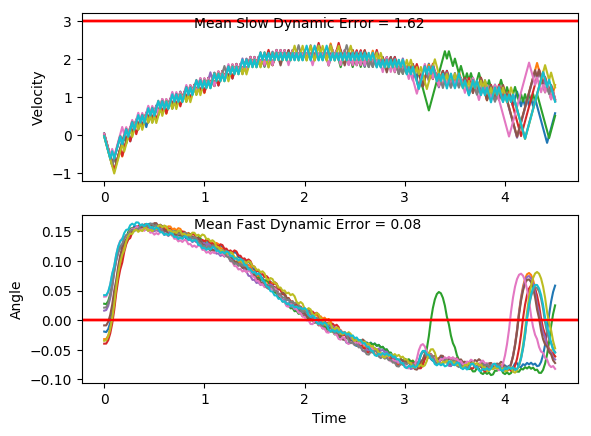

The file beside this chart, header and first rows:
x, xdot, theta, thetadot, x, xdot, theta, thetadot, x.1, xdot.1, theta.1, thetadot.1, x.1.1, xdot.1.1, theta.1.1, thetadot.1.1, x.1.1.1, xdot.1.1.1, theta.1.1.1, thetadot.1.1.1, x.1.1.1.1, xdot.1.1.1.1, theta.1.1.1.1, thetadot.1.1.1.1
-4.0, -0.03837, 0.04221, -0.005548, -4.0, -0.04273, -0.03494, 0.04575, -4.0, -0.02746, 0.02108, 0.0237, -4.0, 0.02263, 0.03964, 0.01829, -4.0, 0.01583, -0.00891, 0.003376, -4.0, -0.01202, 0.01603, 0.04849
-4.001, -0.2341, 0.0421, 0.3001, -4.001, -0.2373, -0.03402, 0.3272, -4.001, -0.2229, 0.02155, 0.323, -4, -0.173, 0.04001, 0.3232, -4, -0.1792, -0.008843, 0.2932, -4, -0.2074, 0.017, 0.3462
-4.005, -0.4298, 0.0481, 0.6058, -4.006, -0.432, -0.02748, 0.609, -4.005, -0.4183, 0.02801, 0.6224, -4.003, -0.3687, 0.04647, 0.6282, -4.003, -0.3742, -0.002978, 0.5831, -4.004, -0.4027, 0.02392, 0.6442
-4.014, -0.6255, 0.06022, 0.9132, -4.014, -0.6267, -0.0153, 0.8929, -4.013, -0.6138, 0.04046, 0.9237, -4.01, -0.5644, 0.05904, 0.9352, -4.011, -0.5692, 0.008684, 0.8749, -4.012, -0.5982, 0.03681, 0.9443
-4.027, -0.4313, 0.07848, 0.6401, -4.027, -0.8216, 0.002557, 1.181, -4.026, -0.8094, 0.05893, 1.229, -4.022, -0.3702, 0.07774, 0.6616, -4.022, -0.7645, 0.02618, 1.17, -4.024, -0.7938, 0.05569, 1.248
-4.035, -0.6274, 0.09129, 0.9564, -4.043, -1.017, 0.02617, 1.474, -4.042, -0.6151, 0.08351, 0.9552, -4.029, -0.5663, 0.09097, 0.9777, -4.037, -0.5697, 0.04959, 0.8859, -4.04, -0.5994, 0.08066, 0.9736
-4.048, -0.4336, 0.1104, 0.6937, -4.064, -0.822, 0.05566, 1.19, -4.054, -0.4212, 0.1026, 0.6899, -4.04, -0.3725, 0.1105, 0.715, -4.049, -0.7655, 0.0673, 1.194, -4.052, -0.4055, 0.1001, 0.7073
-4.056, -0.2402, 0.1243, 0.4378, -4.08, -0.6276, 0.07945, 0.9151, -4.063, -0.2277, 0.1164, 0.4312, -4.048, -0.1791, 0.1248, 0.459, -4.064, -0.5713, 0.09118, 0.9229, -4.06, -0.2119, 0.1143, 0.4477
-4.061, -0.04702, 0.133, 0.1867, -4.093, -0.4336, 0.09775, 0.6484, -4.067, -0.03436, 0.125, 0.1773, -4.051, 0.0141, 0.134, 0.2081, -4.076, -0.3775, 0.1096, 0.6602, -4.065, -0.01852, 0.1232, 0.1931
-4.062, -0.2438, 0.1368, 0.5182, -4.101, -0.24, 0.1107, 0.388, -4.068, -0.231, 0.1286, 0.5067, -4.051, 0.2071, 0.1382, -0.03946, -4.083, -0.1841, 0.1228, 0.404, -4.065, -0.2152, 0.1271, 0.522
-4.067, -0.05081, 0.1471, 0.2716, -4.106, -0.4365, 0.1185, 0.7134, -4.072, -0.03794, 0.1387, 0.2572, -4.047, 0.01027, 0.1374, 0.2934, -4.087, 0.009132, 0.1309, 0.1524, -4.069, -0.02204, 0.1375, 0.2719
-4.068, 0.1419, 0.1526, 0.02867, -4.115, -0.2432, 0.1327, 0.4603, -4.073, 0.155, 0.1439, 0.01124, -4.047, 0.2032, 0.1432, 0.04703, -4.087, -0.1876, 0.134, 0.4833, -4.07, 0.1709, 0.143, 0.02559
-4.065, -0.055, 0.1531, 0.3653, -4.12, -0.05019, 0.142, 0.2122, -4.07, -0.0419, 0.1441, 0.3456, -4.043, 0.006342, 0.1442, 0.3813, -4.09, 0.005404, 0.1436, 0.2357, -4.066, -0.02598, 0.1435, 0.3597
-4.066, 0.1376, 0.1605, 0.1246, -4.121, 0.1427, 0.1462, -0.03254, -4.071, 0.1509, 0.151, 0.1016, -4.043, 0.1992, 0.1518, 0.1373, -4.09, 0.1982, 0.1483, -0.008456, -4.067, 0.1668, 0.1507, 0.1155
-4.064, 0.3302, 0.1629, -0.1135, -4.118, -0.05423, 0.1455, 0.3025, -4.068, 0.3436, 0.153, -0.1399, -4.039, 0.3918, 0.1546, -0.1039, -4.086, 0.00131, 0.1482, 0.3271, -4.063, 0.3595, 0.153, -0.1261
-4.057, 0.1331, 0.1607, 0.2258, -4.119, 0.1385, 0.1516, 0.05899, -4.061, 0.1466, 0.1502, 0.1969, -4.031, 0.1949, 0.1525, 0.2333, -4.086, 0.194, 0.1547, 0.08458, -4.056, 0.1626, 0.1505, 0.2107
-4.054, 0.3256, 0.1652, -0.01215, -4.116, 0.3312, 0.1528, -0.1823, -4.058, 0.3393, 0.1542, -0.04487, -4.027, 0.3875, 0.1571, -0.007704, -4.082, 0.3867, 0.1564, -0.1556, -4.053, 0.3553, 0.1547, -0.031
-4.048, 0.518, 0.1649, -0.2485, -4.109, 0.1343, 0.1491, 0.1544, -4.051, 0.1424, 0.1533, 0.2922, -4.019, 0.5801, 0.157, -0.247, -4.075, 0.1897, 0.1533, 0.1821, -4.046, 0.1583, 0.1541, 0.3062
-4.037, 0.321, 0.16, 0.09133, -4.107, 0.327, 0.1522, -0.08774, -4.048, 0.335, 0.1591, 0.05152, -4.008, 0.3831, 0.1521, 0.09082, -4.071, 0.3823, 0.1569, -0.05858, -4.043, 0.3509, 0.1602, 0.0658
-4.031, 0.5135, 0.1618, -0.1469, -4.1, 0.13, 0.1505, 0.2488, -4.042, 0.5275, 0.1601, -0.187, -4, 0.5757, 0.1539, -0.1503, -4.063, 0.1853, 0.1558, 0.2792, -4.036, 0.5434, 0.1615, -0.1724
-4.021, 0.3165, 0.1589, 0.1921, -4.098, 0.3227, 0.1554, 0.007131, -4.031, 0.3305, 0.1564, 0.1516, -3.988, 0.3788, 0.1509, 0.1867, -4.059, 0.3779, 0.1614, 0.03943, -4.025, 0.3464, 0.1581, 0.1666
-4.014, 0.509, 0.1627, -0.04652, -4.091, 0.5153, 0.1556, -0.2328, -4.025, 0.5231, 0.1594, -0.08797, -3.981, 0.5715, 0.1546, -0.05484, -4.052, 0.5704, 0.1621, -0.1983, -4.018, 0.539, 0.1614, -0.07235
-4.004, 0.7015, 0.1618, -0.2838, -4.081, 0.3184, 0.1509, 0.1047, -4.014, 0.3261, 0.1577, 0.2505, -3.969, 0.7641, 0.1535, -0.295, -4.041, 0.3734, 0.1582, 0.1408, -4.007, 0.7314, 0.1599, -0.3101
-3.99, 0.5045, 0.1561, 0.05524, -4.074, 0.511, 0.153, -0.1368, -4.008, 0.5187, 0.1627, 0.01138, -3.954, 0.5671, 0.1476, 0.04185, -4.033, 0.5659, 0.161, -0.09809, -3.993, 0.5345, 0.1537, 0.02846
-3.98, 0.697, 0.1572, -0.1844, -4.064, 0.3141, 0.1503, 0.1999, -3.997, 0.7111, 0.1629, -0.2259, -3.943, 0.7599, 0.1484, -0.2009, -4.022, 0.3689, 0.159, 0.2407, -3.982, 0.7271, 0.1543, -0.212
-3.966, 0.5001, 0.1535, 0.1535, -4.058, 0.5068, 0.1543, -0.04182, -3.983, 0.5141, 0.1584, 0.1134, -3.928, 0.563, 0.1444, 0.1347, -4.014, 0.5614, 0.1638, 0.002144, -3.967, 0.5301, 0.1501, 0.1251
-3.956, 0.6927, 0.1566, -0.08713, -4.048, 0.3098, 0.1534, 0.2953, -3.973, 0.7066, 0.1607, -0.1254, -3.916, 0.7558, 0.1471, -0.1091, -4.003, 0.7539, 0.1639, -0.2347, -3.957, 0.7228, 0.1526, -0.1168
-3.942, 0.8853, 0.1548, -0.3266, -4.042, 0.5025, 0.1594, 0.05466, -3.959, 0.8991, 0.1582, -0.3634, -3.901, 0.5589, 0.1449, 0.2261, -3.988, 0.5568, 0.1592, 0.1049, -3.942, 0.5259, 0.1502, 0.2199
-3.925, 0.6883, 0.1483, 0.01063, -4.032, 0.695, 0.1604, -0.1838, -3.941, 0.7022, 0.1509, -0.0253, -3.89, 0.7517, 0.1495, -0.01759, -3.977, 0.7494, 0.1613, -0.1337, -3.932, 0.7186, 0.1546, -0.02188
-3.911, 0.881, 0.1485, -0.2318, -4.018, 0.498, 0.1568, 0.1549, -3.927, 0.8948, 0.1504, -0.2668, -3.875, 0.9443, 0.1491, -0.2596, -3.962, 0.9419, 0.1586, -0.3714, -3.917, 0.9112, 0.1542, -0.2621
-3.893, 0.6841, 0.1439, 0.1038, -4.008, 0.6905, 0.1599, -0.08453, -3.909, 0.6979, 0.145, 0.06925, -3.856, 0.7474, 0.1439, 0.07611, -3.943, 0.7449, 0.1512, -0.03323, -3.899, 0.7142, 0.149, 0.07501
-3.88, 0.8769, 0.146, -0.1403, -3.994, 0.883, 0.1582, -0.3228, -3.895, 0.8907, 0.1464, -0.1744, -3.841, 0.9402, 0.1454, -0.1679, -3.928, 0.9375, 0.1505, -0.2747, -3.885, 0.9069, 0.1505, -0.1672
-3.862, 0.68, 0.1432, 0.1947, -3.976, 0.6861, 0.1517, 0.01528, -3.877, 0.6938, 0.1429, 0.1607, -3.822, 0.7434, 0.1421, 0.1669, -3.909, 0.7406, 0.145, 0.06147, -3.867, 0.71, 0.1471, 0.1689
-3.848, 0.8729, 0.1471, -0.04966, -3.963, 0.8787, 0.152, -0.226, -3.863, 0.8866, 0.1462, -0.08372, -3.807, 0.9362, 0.1454, -0.07784, -3.895, 0.9334, 0.1463, -0.1822, -3.853, 0.9027, 0.1505, -0.07401
-3.831, 1.066, 0.1461, -0.2926, -3.945, 0.6818, 0.1475, 0.1106, -3.845, 0.6897, 0.1445, 0.2513, -3.789, 1.129, 0.1439, -0.3213, -3.876, 0.7365, 0.1426, 0.1528, -3.834, 1.095, 0.149, -0.3157
-3.81, 0.8687, 0.1402, 0.04238, -3.931, 0.8745, 0.1497, -0.1322, -3.832, 0.8825, 0.1495, 0.007424, -3.766, 0.9321, 0.1374, 0.01302, -3.861, 0.9294, 0.1457, -0.09167, -3.813, 0.8985, 0.1427, 0.02002
-3.792, 1.062, 0.1411, -0.203, -3.914, 0.6776, 0.1471, 0.2037, -3.814, 1.075, 0.1497, -0.2346, -3.748, 1.125, 0.1377, -0.2333, -3.843, 0.7325, 0.1438, 0.2432, -3.795, 1.091, 0.1431, -0.2245
-3.771, 0.8648, 0.137, 0.1307, -3.9, 0.8704, 0.1512, -0.03918, -3.792, 0.8783, 0.145, 0.1013, -3.725, 0.9282, 0.133, 0.09941, -3.828, 0.9253, 0.1487, -0.0008774, -3.773, 0.8945, 0.1386, 0.1097
-3.754, 1.058, 0.1396, -0.1159, -3.883, 1.063, 0.1504, -0.2806, -3.775, 1.071, 0.147, -0.1424, -3.706, 1.121, 0.135, -0.1485, -3.809, 1.118, 0.1487, -0.2432, -3.755, 1.087, 0.1408, -0.1362
-3.733, 0.8609, 0.1373, 0.2174, -3.862, 0.8661, 0.1448, 0.05545, -3.753, 0.8742, 0.1441, 0.1928, -3.684, 0.9245, 0.132, 0.1835, -3.787, 0.9211, 0.1438, 0.09245, -3.733, 0.8906, 0.1381, 0.1974
-3.715, 1.054, 0.1416, -0.02902, -3.844, 1.059, 0.1459, -0.1883, -3.736, 1.067, 0.148, -0.05113, -3.666, 1.117, 0.1357, -0.06477, -3.769, 1.114, 0.1457, -0.1516, -3.715, 1.083, 0.142, -0.04878
-3.694, 1.247, 0.1411, -0.2739, -3.823, 0.862, 0.1421, 0.1466, -3.715, 1.26, 0.147, -0.2937, -3.643, 1.31, 0.1344, -0.3118, -3.746, 0.917, 0.1426, 0.1832, -3.694, 1.276, 0.141, -0.2935
-3.669, 1.05, 0.1356, 0.05976, -3.806, 1.055, 0.145, -0.09807, -3.689, 1.063, 0.1411, 0.04149, -3.617, 1.114, 0.1282, 0.02012, -3.728, 1.11, 0.1463, -0.06126, -3.668, 1.079, 0.1352, 0.04013
-3.648, 1.243, 0.1368, -0.1873, -3.785, 0.858, 0.1431, 0.2366, -3.668, 1.256, 0.1419, -0.2036, -3.595, 1.307, 0.1286, -0.2295, -3.706, 1.303, 0.1451, -0.3044, -3.647, 1.272, 0.136, -0.207
-3.623, 1.046, 0.133, 0.1453, -3.768, 1.051, 0.1478, -0.00773, -3.643, 1.059, 0.1379, 0.1303, -3.569, 1.11, 0.124, 0.1008, -3.68, 1.106, 0.139, 0.03025, -3.621, 1.076, 0.1318, 0.1253
-3.603, 1.239, 0.1359, -0.1027, -3.747, 1.244, 0.1476, -0.2504, -3.622, 1.252, 0.1405, -0.1159, -3.546, 1.303, 0.126, -0.1504, -3.658, 1.299, 0.1396, -0.2156, -3.6, 1.269, 0.1343, -0.1231
-3.578, 1.432, 0.1339, -0.3496, -3.722, 1.047, 0.1426, 0.085, -3.597, 1.445, 0.1382, -0.3612, -3.52, 1.107, 0.123, 0.1793, -3.632, 1.102, 0.1353, 0.1177, -3.574, 1.072, 0.1319, 0.2088
-3.549, 1.235, 0.1269, -0.01785, -3.701, 1.239, 0.1443, -0.1595, -3.568, 1.248, 0.1309, -0.02831, -3.498, 1.3, 0.1266, -0.07222, -3.61, 1.295, 0.1376, -0.1294, -3.553, 1.265, 0.1361, -0.03958
-3.524, 1.428, 0.1265, -0.268, -3.676, 1.043, 0.1411, 0.175, -3.543, 1.441, 0.1304, -0.277, -3.472, 1.493, 0.1251, -0.3224, -3.584, 1.488, 0.1351, -0.3757, -3.527, 1.458, 0.1353, -0.2864
-3.496, 1.232, 0.1212, 0.06181, -3.655, 1.235, 0.1446, -0.07003, -3.514, 1.244, 0.1248, 0.0538, -3.442, 1.296, 0.1187, 0.006942, -3.554, 1.291, 0.1275, -0.04368, -3.498, 1.261, 0.1295, 0.04567
-3.471, 1.425, 0.1224, -0.1903, -3.63, 1.428, 0.1432, -0.3138, -3.489, 1.437, 0.1259, -0.197, -3.416, 1.489, 0.1188, -0.2461, -3.528, 1.484, 0.1267, -0.2936, -3.473, 1.454, 0.1304, -0.2035
-3.443, 1.228, 0.1186, 0.1383, -3.602, 1.231, 0.137, 0.0204, -3.46, 1.241, 0.122, 0.1326, -3.387, 1.293, 0.1139, 0.08161, -3.499, 1.287, 0.1208, 0.03623, -3.444, 1.257, 0.1264, 0.1273
-3.418, 1.421, 0.1214, -0.1147, -3.577, 1.424, 0.1374, -0.2261, -3.436, 1.434, 0.1246, -0.1193, -3.361, 1.486, 0.1155, -0.1731, -3.473, 1.481, 0.1215, -0.216, -3.419, 1.451, 0.1289, -0.123
-3.39, 1.225, 0.1191, 0.2137, -3.549, 1.228, 0.1329, 0.1065, -3.407, 1.237, 0.1222, 0.21, -3.331, 1.289, 0.1121, 0.1537, -3.443, 1.284, 0.1172, 0.1124, -3.39, 1.644, 0.1265, -0.3724
-3.365, 1.418, 0.1234, -0.0392, -3.524, 1.421, 0.135, -0.1414, -3.382, 1.43, 0.1264, -0.04181, -3.305, 1.483, 0.1152, -0.1016, -3.418, 1.477, 0.1194, -0.1412, -3.357, 1.447, 0.119, -0.04264
-3.337, 1.611, 0.1226, -0.2906, -3.496, 1.613, 0.1322, -0.3887, -3.354, 1.623, 0.1256, -0.2921, -3.276, 1.286, 0.1131, 0.2251, -3.388, 1.281, 0.1166, 0.1867, -3.328, 1.64, 0.1182, -0.2955
-3.305, 1.414, 0.1168, 0.03813, -3.464, 1.417, 0.1244, -0.05742, -3.321, 1.427, 0.1197, 0.03741, -3.25, 1.48, 0.1176, -0.02991, -3.362, 1.474, 0.1204, -0.06704, -3.295, 1.444, 0.1123, 0.03196
-3.276, 1.608, 0.1175, -0.2156, -3.435, 1.61, 0.1232, -0.3084, -3.293, 1.62, 0.1205, -0.2152, -3.22, 1.673, 0.117, -0.2833, -3.333, 1.667, 0.119, -0.3195, -3.266, 1.637, 0.1129, -0.2233
-3.244, 1.411, 0.1132, 0.1118, -3.403, 1.413, 0.1171, 0.02045, -3.26, 1.423, 0.1162, 0.1129, -3.187, 1.476, 0.1114, 0.04389, -3.3, 1.47, 0.1126, 0.008263, -3.234, 1.44, 0.1084, 0.1028
-3.216, 1.604, 0.1154, -0.1432, -3.375, 1.607, 0.1175, -0.2331, -3.232, 1.617, 0.1184, -0.141, -3.157, 1.67, 0.1122, -0.2117, -3.27, 1.664, 0.1128, -0.2469, -3.205, 1.634, 0.1105, -0.1539
... 166 more rows
